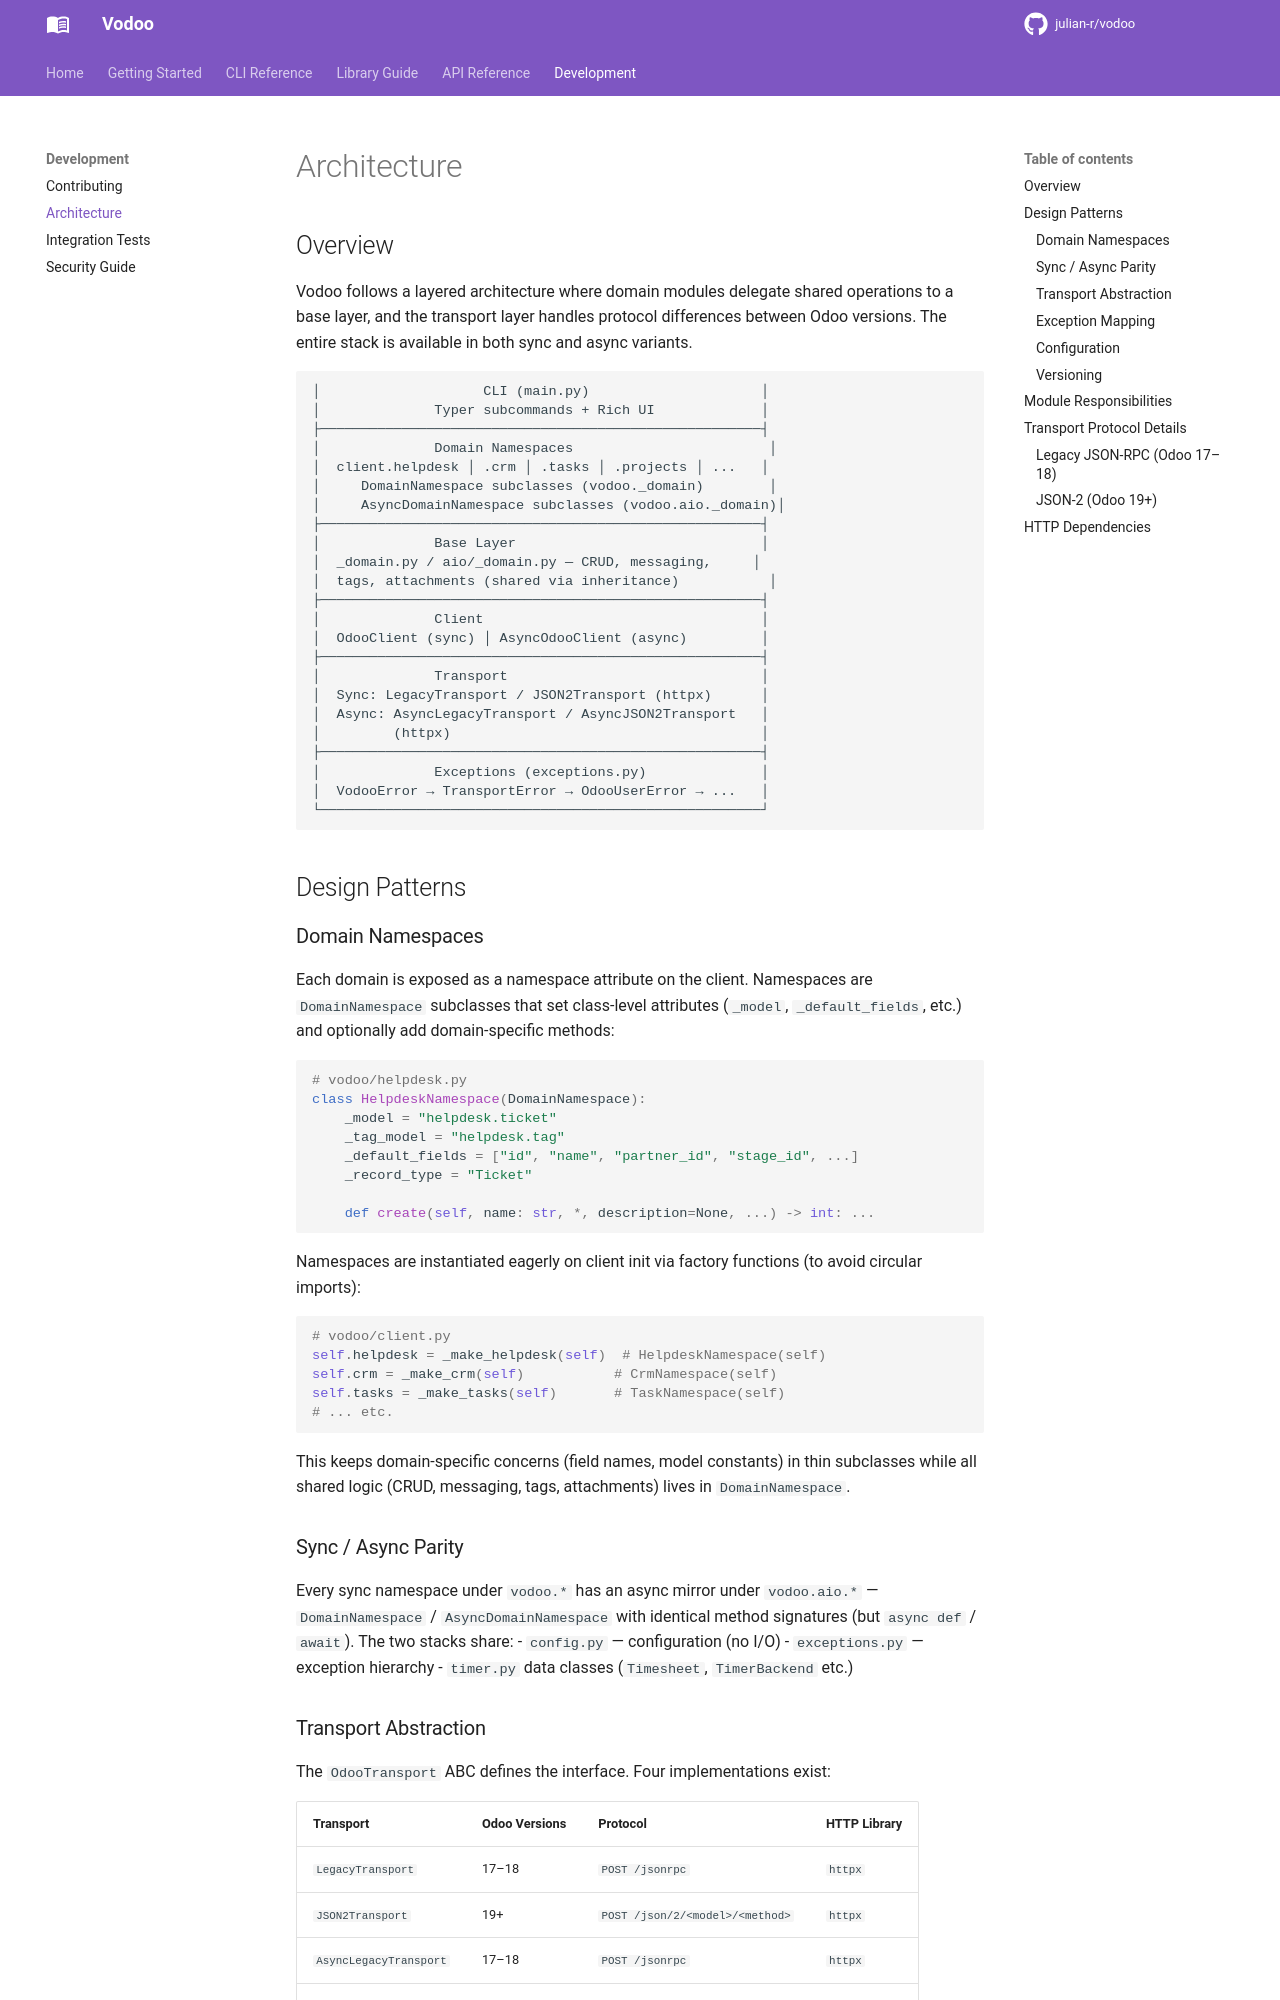

repository: julian-r/vodoo · page: 3.1.0/development/architecture/index.html · generator: mkdocs

# Architecture

## Overview

Vodoo follows a layered architecture where domain modules delegate shared operations to a base layer, and the transport layer handles protocol differences between Odoo versions. The entire stack is available in both sync and async variants.

```
│                 CLI (vodoo.cli)                      │
│       Typer commands + centralized renderers          │
├──────────────────────────────────────────────────────┤
│              Domain Namespaces                        │
│  client.helpdesk │ .crm │ .tasks │ .projects │ ...   │
│     DomainNamespace subclasses (vodoo._domain)        │
│     AsyncDomainNamespace subclasses (vodoo.aio._domain)│
├──────────────────────────────────────────────────────┤
│              Base Layer                              │
│  _domain.py / aio/_domain.py — CRUD, messaging,     │
│  tags, attachments (shared via inheritance)           │
├──────────────────────────────────────────────────────┤
│              Client                                  │
│  OdooClient (sync) │ AsyncOdooClient (async)         │
├──────────────────────────────────────────────────────┤
│              Transport                               │
│  Sync: LegacyTransport / JSON2Transport (HTTPX2)     │
│  Async: AsyncLegacyTransport / AsyncJSON2Transport   │
│         (HTTPX2)                                     │
├──────────────────────────────────────────────────────┤
│              Exceptions (exceptions.py)              │
│  VodooError → TransportError → OdooUserError → ...   │
└──────────────────────────────────────────────────────┘
```

## Design Patterns

### Domain Namespaces

Each domain is exposed as a namespace attribute on the client. Namespaces are `DomainNamespace` subclasses that set class-level attributes (`_model`, `_default_fields`, etc.) and optionally add domain-specific methods:

```python
# vodoo/helpdesk.py
class HelpdeskNamespace(DomainNamespace):
    _model = "helpdesk.ticket"
    _tag_model = "helpdesk.tag"
    _default_fields = ["id", "name", "partner_id", "stage_id", ...]
    _record_type = "Ticket"

    def create(self, name: str, *, description=None, ...) -> int: ...
```

Namespaces are instantiated eagerly on client init via factory functions (to avoid circular imports):

```python
# vodoo/client.py
self.helpdesk = _make_helpdesk(self)  # HelpdeskNamespace(self)
self.crm = _make_crm(self)           # CrmNamespace(self)
self.tasks = _make_tasks(self)       # TaskNamespace(self)
# ... etc.
```

This keeps domain-specific concerns (field names, model constants) in thin subclasses while all shared logic (CRUD, messaging, tags, attachments) lives in `DomainNamespace`.

### Sync / Async Parity
Every sync namespace under `vodoo.*` has an async mirror under `vodoo.aio.*` — `DomainNamespace` / `AsyncDomainNamespace` with identical method signatures (but `async def` / `await`). The two stacks share:
- `config.py` — configuration (no I/O)
- `exceptions.py` — exception hierarchy
- `timer.py` data classes (`Timesheet`, `TimerBackend` etc.)
### Transport Abstraction

The `OdooTransport` ABC defines the interface. Four implementations exist:

| Transport | Odoo Versions | Protocol | HTTP Library |
|-----------|---------------|----------|--------------|
| `LegacyTransport` | 17–18 | `POST /jsonrpc` | `httpx2` |
| `JSON2Transport` | 19+ | `POST /json/2/<model>/<method>` | `httpx2` |
| `AsyncLegacyTransport` | 17–18 | `POST /jsonrpc` | `httpx2` |
| `AsyncJSON2Transport` | 19+ | `POST /json/2/<model>/<method>` | `httpx2` |

Auto-detection happens on client init: it tries JSON-2 first, falls back to legacy.
